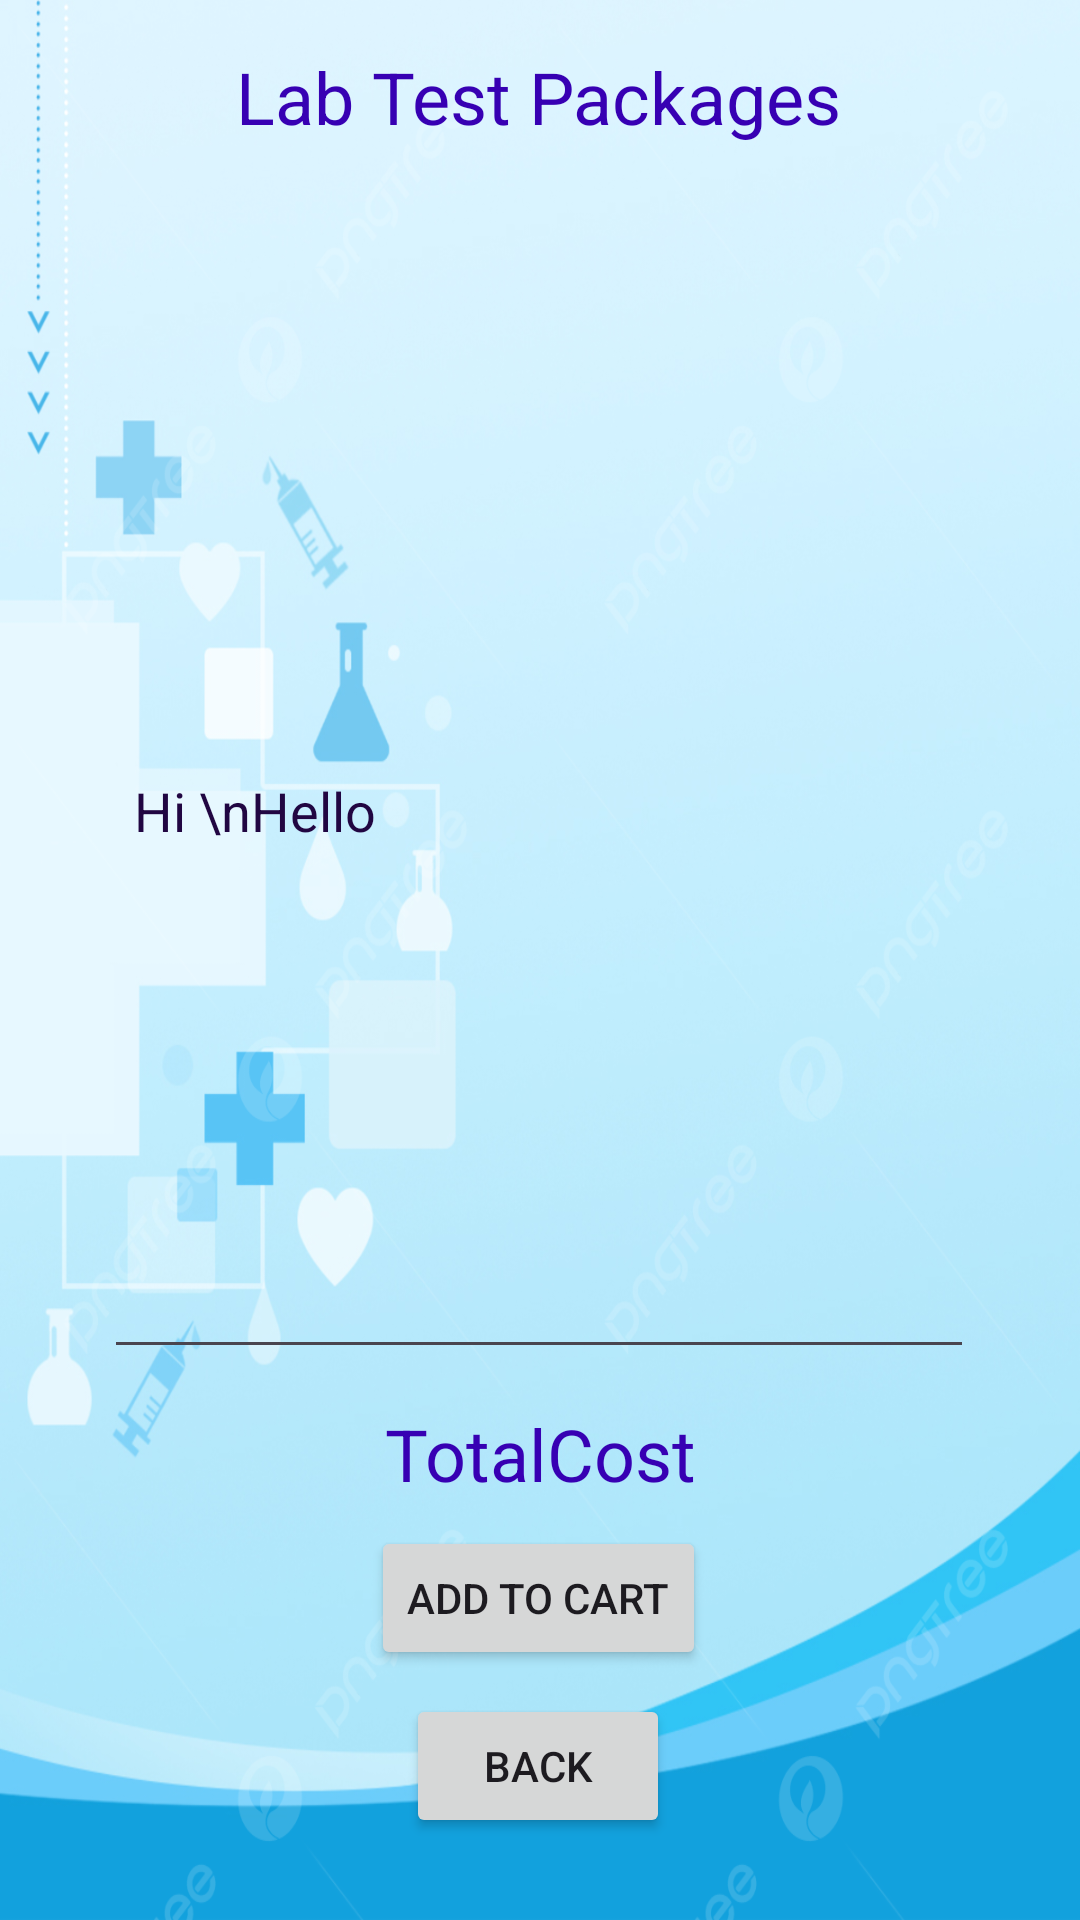

Layout XML and referenced resources for this Android screen:
<!-- AndroidManifest.xml: application theme Theme.Hospital -->
<!-- res/layout/activity_lab_test_details.xml -->
<?xml version="1.0" encoding="utf-8"?>
<androidx.constraintlayout.widget.ConstraintLayout xmlns:android="http://schemas.android.com/apk/res/android"
    xmlns:app="http://schemas.android.com/apk/res-auto"
    xmlns:tools="http://schemas.android.com/tools"
    android:id="@+id/main"
    android:layout_width="match_parent"
    android:layout_height="match_parent"
    android:background="@drawable/bg2"
    tools:context=".LabTestDetailsActivity">


    <TextView
        android:id="@+id/textViewDDTitle"
        android:layout_width="wrap_content"
        android:layout_height="wrap_content"
        android:layout_marginBottom="648dp"
        android:text="Deliver Location:Pune"
        android:textColor="@color/colorWhite"
        android:textSize="16sp"
        android:textStyle="bold"
        app:layout_constraintBottom_toBottomOf="parent"
        app:layout_constraintEnd_toEndOf="parent"
        app:layout_constraintHorizontal_bias="0.498"
        app:layout_constraintStart_toStartOf="parent" />

    <TextView
        android:id="@+id/textViewLDTotalCost"
        android:layout_width="wrap_content"
        android:layout_height="wrap_content"
        android:layout_marginTop="12dp"
        android:text="TotalCost"
        android:textColor="@color/purple_700"
        android:textSize="24sp"
        app:layout_constraintEnd_toEndOf="parent"
        app:layout_constraintStart_toStartOf="parent"
        app:layout_constraintTop_toBottomOf="@+id/editTextLDTextMultiLine" />

    <EditText
        android:id="@+id/editTextLDTextMultiLine"
        android:layout_width="290dp"
        android:layout_height="372dp"
        android:layout_marginTop="36dp"
        android:editable="false"
        android:ems="10"
        android:inputType="textMultiLine"
        android:padding="10dp"
        android:text="Hi \nHello"
        android:textColor="@color/purpleDark"
        app:layout_constraintEnd_toEndOf="parent"
        app:layout_constraintHorizontal_bias="0.495"
        app:layout_constraintStart_toStartOf="parent"
        app:layout_constraintTop_toBottomOf="@+id/textViewLDPackageName"
        tools:ignore="MissingConstraints,UnknownId" />

    <TextView
        android:id="@+id/textViewLDPackageName"
        android:layout_width="wrap_content"
        android:layout_height="wrap_content"
        android:layout_marginTop="24dp"
        android:text="Lab Test Packages"
        android:textColor="@color/purple_700"
        android:textSize="24sp"
        app:layout_constraintEnd_toEndOf="parent"
        app:layout_constraintHorizontal_bias="0.497"
        app:layout_constraintStart_toStartOf="parent"
        app:layout_constraintTop_toBottomOf="@+id/textViewDDTitle" />

    <Button
        android:id="@+id/buttonLDAddToCart"
        android:layout_width="wrap_content"
        android:layout_height="wrap_content"
        android:layout_marginTop="8dp"
        android:text="ADD To CART"
        app:layout_constraintEnd_toEndOf="parent"
        app:layout_constraintHorizontal_bias="0.498"
        app:layout_constraintStart_toStartOf="parent"
        app:layout_constraintTop_toBottomOf="@+id/textViewLDTotalCost" />

    <Button
        android:id="@+id/buttonLDBack"
        android:layout_width="wrap_content"
        android:layout_height="wrap_content"
        android:layout_marginTop="8dp"
        android:text="Back"
        app:layout_constraintEnd_toEndOf="parent"
        app:layout_constraintHorizontal_bias="0.498"
        app:layout_constraintStart_toStartOf="parent"
        app:layout_constraintTop_toBottomOf="@+id/buttonLDAddToCart" />
</androidx.constraintlayout.widget.ConstraintLayout>
<!-- resources referenced by this layout -->
<resources>
  <color name="colorWhite">#FFFFFF</color>
  <color name="purpleDark">#FF210642</color>
  <color name="purple_700">#FF3700B3</color>
  <!-- drawable bg2: jpg bitmap (drawable, 686623 bytes) -->
  <style name="Theme.Hospital" parent="Base.Theme.Hospital" />
  <style name="Base.Theme.Hospital" parent="Theme.Material3.DayNight.NoActionBar">
          
          
      </style>
</resources>
